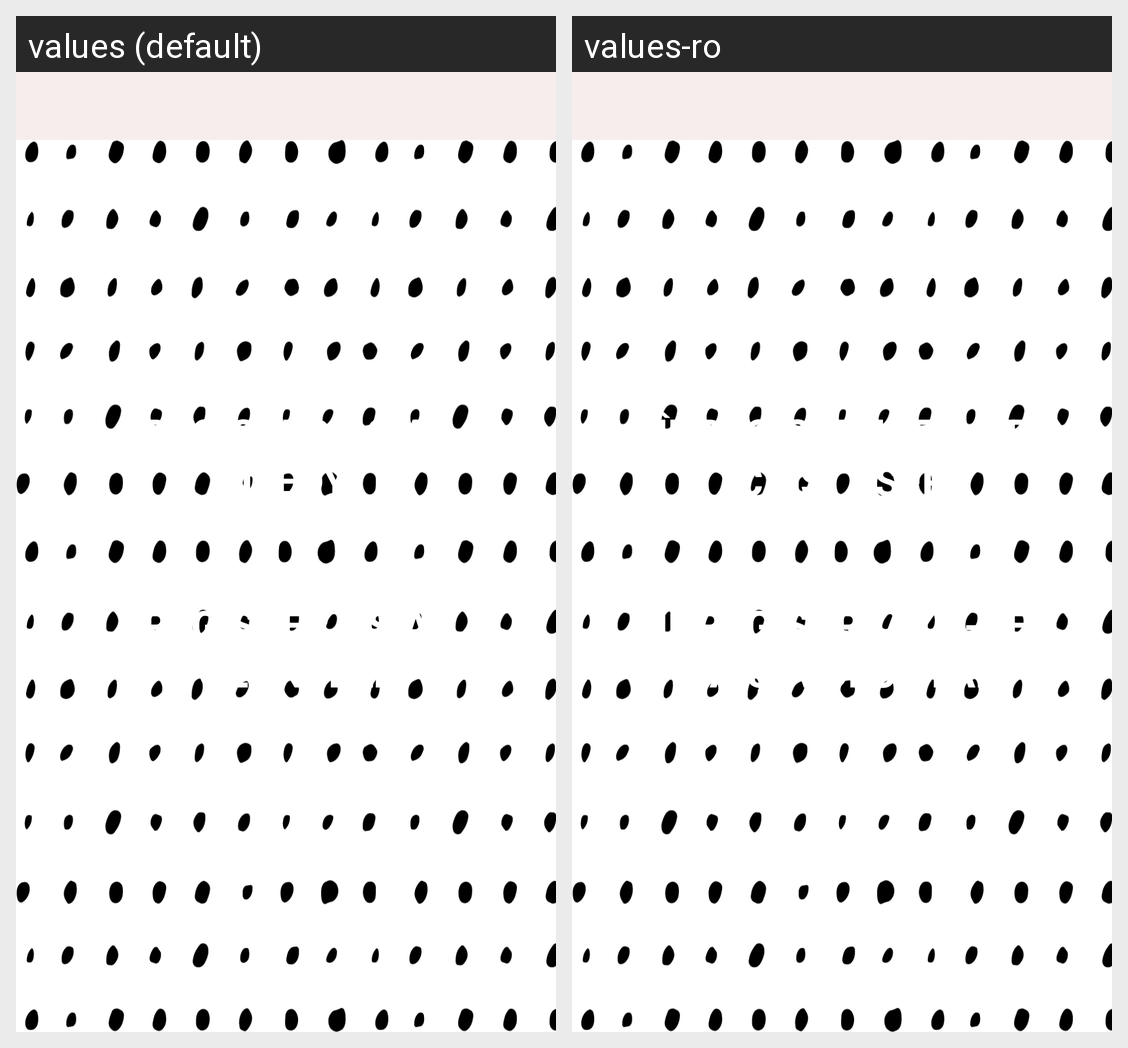

The Android screen above is rendered under two locales of the same app. Produce the string resources it draws, with the default and per-locale values.
Android screen res/layout/activity_register_type.xml rendered under 2 locales, left to right: values (default), values-ro. Device: Nexus 5 (rendered at 1080×1920; each locale shown at half size, 540×960, under a caption strip naming it); theme Theme.TheTogetherApp.
Strings drawn on this screen, with the default value and each locale's value (text and hints the layout hard-codes, and strings that could not be matched under every locale, appear in the picture but are not listed):

text_register_as_needy
  values: Register as a needy
  values-ro: Înregistrează-te ca și user

text_register_as_volunteer
  values: Register as a volunteer
  values-ro: Înregistrează-te ca și voluntar
